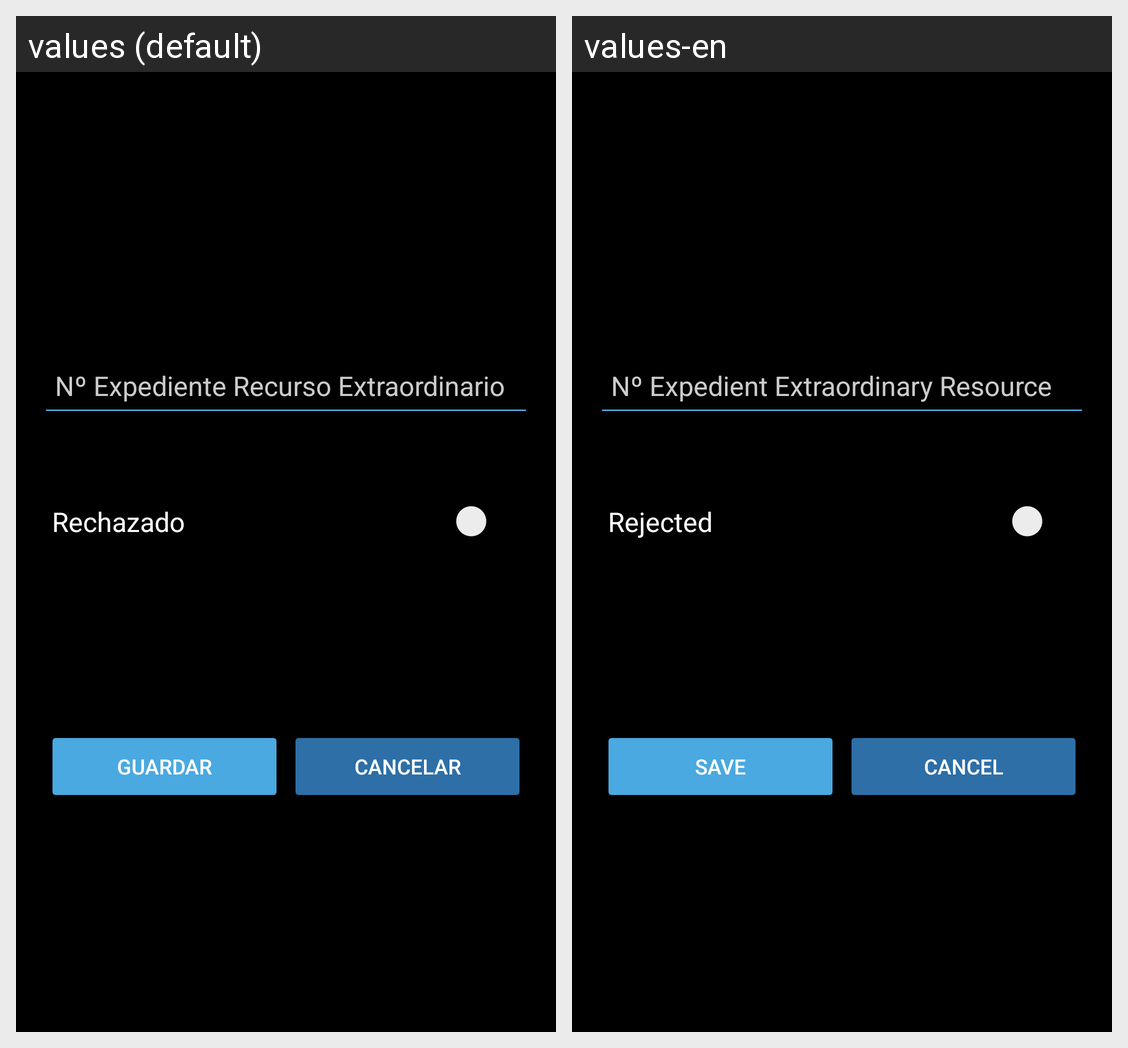

Translations of the strings shown on this Android screen, per locale in the grid:
Android screen res/layout/activity_recurso_extra_ordinario.xml rendered under 2 locales, left to right: values (default), values-en. Device: Nexus 5 (rendered at 1080×1920; each locale shown at half size, 540×960, under a caption strip naming it); theme Theme.Tfg.
Strings drawn on this screen, with the default value and each locale's value (text and hints the layout hard-codes, and strings that could not be matched under every locale, appear in the picture but are not listed):

nExpedienteRecursoExtra
  values: Nº Expediente Recurso Extraordinario
  values-en: Nº Expedient Extraordinary Resource

switchAdmitidoApelacion
  values: Rechazado
  values-en: Rejected

cancelar1Btn
  values: Cancelar
  values-en: Cancel

guardarApelacionbtn
  values: Guardar
  values-en: Save
